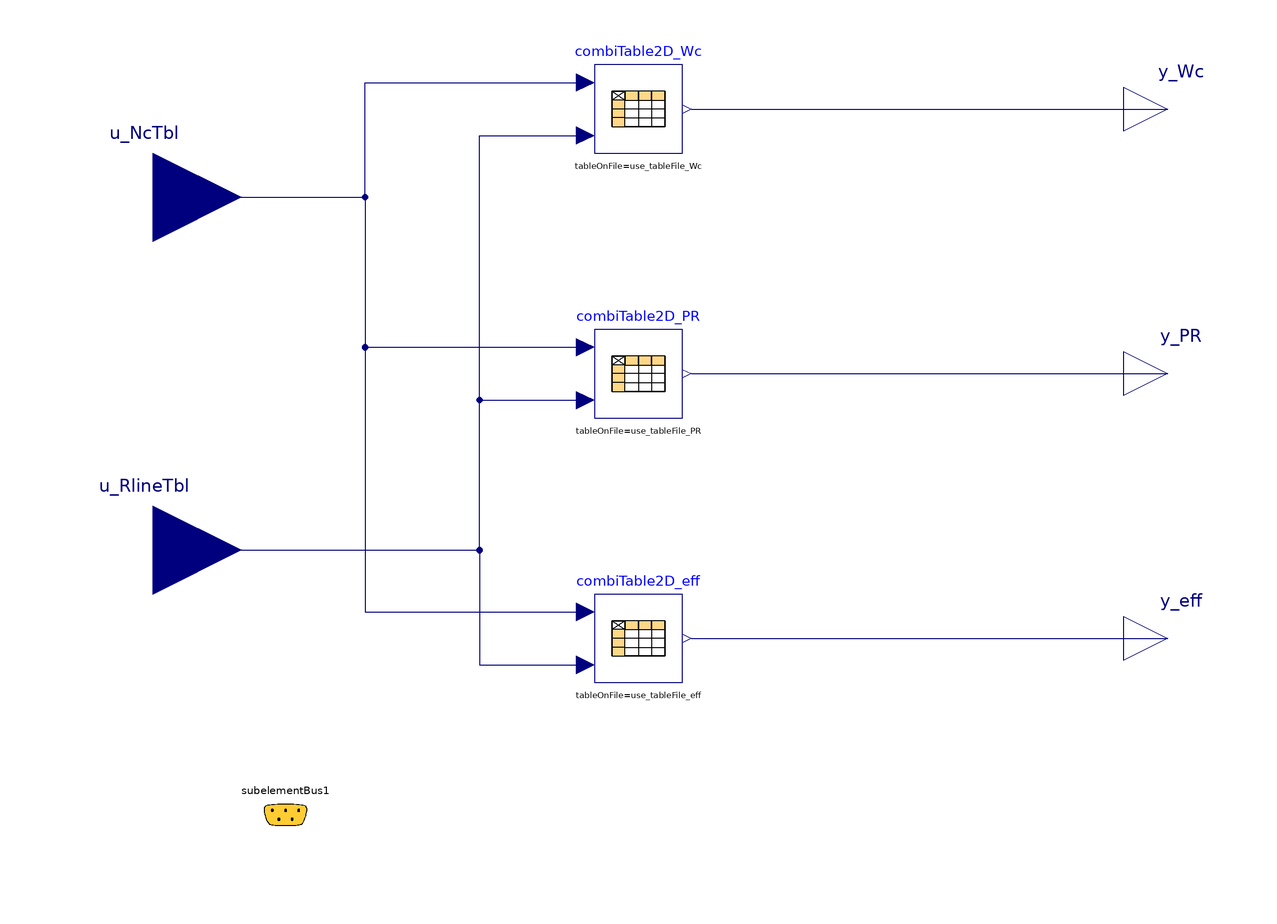

This picture is the connection diagram that the Modelica source below describes through its graphical annotations.

block CompressorTable_WcPReff_NcRline00
  extends PropulsionSystem.Icons.Icon_CompressorTable_WcPReff_NcRline00;
  /********************************************************
              imports
  ********************************************************/
  import Modelica.Constants;
  
  
  /********************************************************
                     Declaration
  ********************************************************/
  /* ---------------------------------------------
          switches
  --------------------------------------------- */
  parameter Boolean use_tableFile_Wc=false "" annotation(
    Evaluate = true,
    HideResult = true,
    choices(checkBox = true), Dialog(group = "switch about table file reading"));
  parameter Boolean use_tableFile_PR=false "" annotation(
    Evaluate = true,
    HideResult = true,
    choices(checkBox = true), Dialog(group = "switch about table file reading"));
  parameter Boolean use_tableFile_eff=false "" annotation(
    Evaluate = true,
    HideResult = true,
    choices(checkBox = true), Dialog(group = "switch about table file reading"));
  parameter PropulsionSystem.Types.switches.switchTableDataResource switchTableDataLocation=PropulsionSystem.Types.switches.switchTableDataResource.inLibraryDirectory "where table data file is located, valid if use_tableFile_..==true" annotation(
    Dialog(group="switch about table file reading")
  );
  
  parameter Modelica.Blocks.Types.Smoothness switchSmoothness_Wc
    =Modelica.Blocks.Types.Smoothness.ContinuousDerivative "" annotation(
    Dialog(group="switch about interpolation")
  );
  parameter Modelica.Blocks.Types.Smoothness switchSmoothness_PR
    =Modelica.Blocks.Types.Smoothness.ContinuousDerivative "" annotation(
    Dialog(group="switch about interpolation")
  );
  parameter Modelica.Blocks.Types.Smoothness switchSmoothness_eff
    =Modelica.Blocks.Types.Smoothness.ContinuousDerivative "" annotation(
    Dialog(group="switch about interpolation")
  );
  
  parameter Boolean printCmd = false "" annotation(
    Evaluate = true,
    HideResult = true,
    choices(checkBox = true),
    Dialog(tab = "debug setting"));
  
  
  /* ---------------------------------------------
        parameters    
  --------------------------------------------- */
  parameter String pathName_tableFileInSimExeDir="./tableData/table_Compressor_WcPReff_NcRline00.txt" "relative path under sim. exe. file directory" annotation(
    Dialog(group = "table file read setting"));
  parameter String pathName_tableFileInLibPackage="modelica://PropulsionSystem/tableData/table_Compressor_WcPReff_NcRline00.txt" "path in library sub-directory" annotation(
    Dialog(group = "table file read setting"));
  parameter String tableName_Wc="Wc_NcRline" "" annotation(
    Dialog(group = "table file read setting"));
  parameter String tableName_PR="PR_NcRline" "" annotation(
    Dialog(group = "table file read setting"));
  parameter String tableName_eff="eff_NcRline" "" annotation(
    Dialog(group = "table file read setting"));
  
  
  
    
  /* ---------------------------------------------
        Internal objects   
  --------------------------------------------- */
  Modelica.Blocks.Tables.CombiTable2Ds combiTable2D_Wc(
    table =tableDefault_Wc_NcRline,
    tableOnFile= use_tableFile_Wc,
    fileName= fullPathName_tableFile_used,
    tableName= tableName_Wc,
    smoothness= switchSmoothness_Wc
  )
  ""
    annotation(
    Placement(visible = true, transformation(origin = {-10, 60}, extent = {{-10, -10}, {10, 10}}, rotation = 0)));
  Modelica.Blocks.Tables.CombiTable2Ds combiTable2D_PR(
    table= tableDefault_PR_NcRline,
    tableOnFile= use_tableFile_PR,
    fileName= fullPathName_tableFile_used,
    tableName= tableName_PR,
    smoothness= switchSmoothness_PR
  )
  ""
   annotation(
    Placement(visible = true, transformation(origin = {-10, 0}, extent = {{-10, -10}, {10, 10}}, rotation = 0)));
  Modelica.Blocks.Tables.CombiTable2Ds combiTable2D_eff(
    table=tableDefault_eff_NcRline,
    tableOnFile= use_tableFile_eff,
    fileName= fullPathName_tableFile_used,
    tableName= tableName_eff,
    smoothness= switchSmoothness_eff
  )
  ""
   annotation(
    Placement(visible = true, transformation(origin = {-10, -60}, extent = {{-10, -10}, {10, 10}}, rotation = 0)));
  
  
  
  /* ---------------------------------------------
          Interface
  --------------------------------------------- */
  PropulsionSystem.Types.SubelementBus subelementBus1 annotation(
    Placement(visible = true, transformation(origin = {-90, -100}, extent = {{-10, -10}, {10, 10}}, rotation = 0), iconTransformation(origin = {-90, -100}, extent = {{-10, -10}, {10, 10}}, rotation = 0)));
  input Modelica.Blocks.Interfaces.RealInput u_NcTbl annotation(
    Placement(visible = true, transformation(origin = {-120, 40}, extent = {{-20, -20}, {20, 20}}, rotation = 0), iconTransformation(origin = {-110, 40}, extent = {{-10, -10}, {10, 10}}, rotation = 0)));
  input Modelica.Blocks.Interfaces.RealInput u_RlineTbl annotation(
    Placement(visible = true, transformation(origin = {-120, -40}, extent = {{-20, -20}, {20, 20}}, rotation = 0), iconTransformation(origin = {-110, -40}, extent = {{-10, -10}, {10, 10}}, rotation = 0)));
  output Modelica.Blocks.Interfaces.RealOutput y_Wc(start=100.0, quantity="MassFlowRate", unit="kg/s", displayUnit="kg/s") "[kg/s]" annotation(
    Dialog(tab="Variables", group="start attribute" ,enable=false, showStartAttribute=true),
    Placement(visible = true, transformation(origin = {110, 60}, extent = {{-10, -10}, {10, 10}}, rotation = 0), iconTransformation(origin = {110, 60}, extent = {{-10, -10}, {10, 10}}, rotation = 0)));
  output Modelica.Blocks.Interfaces.RealOutput y_PR(start=2.0) "[nond]" annotation(
    Dialog(tab="Variables", group="start attribute" ,enable=false, showStartAttribute=true),
    Placement(visible = true, transformation(origin = {110, 0}, extent = {{-10, -10}, {10, 10}}, rotation = 0), iconTransformation(origin = {110, 0}, extent = {{-10, -10}, {10, 10}}, rotation = 0)));
  output Modelica.Blocks.Interfaces.RealOutput y_eff(start=0.9) "[nond]" annotation(
    Dialog(tab="Variables", group="start attribute" ,enable=false, showStartAttribute=true),
    Placement(visible = true, transformation(origin = {110, -60}, extent = {{-10, -10}, {10, 10}}, rotation = 0), iconTransformation(origin = {110, -60}, extent = {{-10, -10}, {10, 10}}, rotation = 0)));
  //********************************************************************************
protected
  parameter String fullPathName_tableFileInSimExeDir=Modelica.Utilities.Files.fullPathName(pathName_tableFileInSimExeDir)
    "" 
    annotation(
    HideResult=false
    );
  parameter String fullPathName_tableFileInLibPackage=Modelica.Utilities.Files.loadResource(pathName_tableFileInLibPackage)
    "" 
    annotation(
    HideResult=false
    );
  
  parameter String fullPathName_tableFile_used= 
    if (switchTableDataLocation==PropulsionSystem.Types.switches.switchTableDataResource.inSimExeDirectory) then  fullPathName_tableFileInSimExeDir 
    elseif (switchTableDataLocation==PropulsionSystem.Types.switches.switchTableDataResource.inLibraryDirectory) then fullPathName_tableFileInLibPackage 
    else fullPathName_tableFileInLibPackage 
    "" 
    annotation(
    HideResult=false
    );
  
  
  parameter Integer sizeTbl_Wc[2](each fixed=false)
    "" 
    annotation(
    HideResult=false
    );
  parameter Integer sizeTbl_PR[2](each fixed=false)
    "" 
    annotation(
    HideResult=false
    );    
  parameter Integer sizeTbl_eff[2](each fixed=false)
    "" 
    annotation(
    HideResult=false
    );
  /*
  parameter Integer n_Wc(fixed=false)
    "" 
    annotation(
    HideResult=false
    );
  parameter Integer n_PR(fixed=false)
    "" 
    annotation(
    HideResult=false
    );
  parameter Integer n_eff(fixed=false)
    "" 
    annotation(
    HideResult=false
    );
  */
  
  parameter Real tableDefault_Wc_NcRline[:, :]= [0, 0.087266463, 0.185441233, 0.283616003, 0.381790774, 0.479965544, 0.578140315, 0.676315085, 0.774489856, 0.872664626, 0.970839396, 1.069014167; 0.1, 10.376, 9.951, 9.252, 8.327, 7.238, 6.055, 4.854, 3.704, 2.664, 1.781, 1.083; 0.2, 21.859, 21.369, 20.542, 19.401, 17.982, 16.325, 14.481, 12.506, 10.460, 8.410, 6.422; 0.3, 34.349, 33.818, 32.915, 31.650, 30.043, 28.115, 25.896, 23.418, 20.719, 17.839, 14.827; 0.4, 47.840, 47.277, 46.312, 44.952, 43.204, 41.078, 38.587, 35.743, 32.562, 29.058, 25.243; 0.5, 62.331, 61.739, 60.720, 59.276, 57.409, 55.118, 52.404, 49.265, 45.695, 41.682, 37.207; 0.6, 77.824, 77.203, 76.134, 74.613, 72.638, 70.200, 67.291, 63.895, 59.990, 55.541, 50.497; 0.7, 94.316, 93.668, 92.550, 90.957, 88.880, 86.307, 83.219, 79.590, 75.385, 70.548, 64.996; 0.8, 111.808, 111.134, 109.969, 108.306, 106.132, 103.429, 100.173, 96.329, 91.847, 86.653, 80.637; 0.9, 130.301, 129.600, 128.389, 126.657, 124.389, 121.563, 118.147, 114.098, 109.355, 103.827, 97.379; 1.0, 149.794, 149.067, 147.810, 146.011, 143.651, 140.704, 137.134, 132.889, 127.896, 122.051, 115.194; 1.1, 170.287, 169.534, 168.232, 166.366, 163.916, 160.851, 157.130, 152.695, 147.462, 141.313, 134.065; 1.2, 191.779, 191.001, 189.654, 187.723, 185.183, 182.003, 178.134, 173.513, 168.048, 161.604, 153.979; 1.3, 214.272, 213.469, 212.077, 210.080, 207.452, 204.157, 200.144, 195.341, 189.648, 182.917, 174.927; 1.4, 237.765, 236.936, 235.500, 233.438, 230.723, 227.315, 223.159, 218.177, 212.260, 205.249, 196.903; 1.5, 262.258, 261.404, 259.923, 257.797, 254.995, 251.475, 247.177, 242.018, 235.882, 228.596, 219.901] "table, Wc=f(Nc, Rline)" annotation(
    Dialog(group = "default table"),
    HideResult=true
    );
  
  parameter Real tableDefault_PR_NcRline[:, :]= [0, 0.087266463, 0.185441233, 0.283616003, 0.381790774, 0.479965544, 0.578140315, 0.676315085, 0.774489856, 0.872664626, 0.970839396, 1.069014167; 0.1, 0.0001, 0.0013, 0.0048, 0.0117, 0.0227, 0.0383, 0.0584, 0.0824, 0.1093, 0.1378, 0.1662; 0.2, 0.0165, 0.0582, 0.1174, 0.1900, 0.2726, 0.3618, 0.4547, 0.5479, 0.6387, 0.7241, 0.8015; 0.3, 0.1347, 0.3198, 0.5176, 0.7202, 0.9225, 1.1204, 1.3104, 1.4893, 1.6544, 1.8030, 1.9331; 0.4, 0.4694, 0.9064, 1.3074, 1.6810, 2.0295, 2.3530, 2.6509, 2.9221, 3.1654, 3.3796, 3.5636; 0.5, 1.1089, 1.8859, 2.5346, 3.1047, 3.6146, 4.0729, 4.4842, 4.8509, 5.1743, 5.4552, 5.6936; 0.6, 2.1121, 3.2963, 4.2234, 5.0064, 5.6870, 6.2855, 6.8134, 7.2775, 7.6821, 8.0302, 8.3234; 0.7, 3.5176, 5.1600, 6.3870, 7.3939, 8.2514, 8.9937, 9.6402, 10.2028, 10.6893, 11.1048, 11.4530; 0.8, 5.3511, 7.4906, 9.0332, 10.2719, 11.3104, 12.1988, 12.9653, 13.6272, 14.1959, 14.6792, 15.0825; 0.9, 7.6303, 10.2970, 12.1670, 13.6431, 14.8658, 15.9020, 16.7893, 17.5511, 18.2023, 18.7535, 19.2119; 1.0, 10.3677, 13.5852, 15.7915, 17.5094, 18.9184, 20.1036, 21.1126, 21.9745, 22.7085, 23.3277, 23.8413; 1.1, 13.5721, 17.3595, 19.9089, 21.8719, 23.4689, 24.8041, 25.9352, 26.8976, 27.7145, 28.4018, 28.9706; 1.2, 17.2502, 21.6227, 24.5209, 26.7315, 28.5179, 30.0038, 31.2573, 32.3204, 33.2203, 33.9758, 34.6000; 1.3, 21.4069, 26.3771, 29.6285, 32.0888, 34.0657, 35.7028, 37.0792, 38.2431, 39.2261, 40.0498, 40.7293; 1.4, 26.0460, 31.6243, 35.2326, 37.9442, 40.1125, 41.9013, 43.4007, 44.6656, 45.7318, 46.6238, 47.3585; 1.5, 31.1704, 37.3657, 41.3339, 44.2982, 46.6585, 48.5993, 50.2220, 51.5880, 52.7375, 53.6977, 54.4878] "table, PR=f(Nc, Rline)" annotation(
    Dialog(group = "default table"),
    HideResult=true
    );
  
  parameter Real tableDefault_eff_NcRline[:, :]= [	0	,	0.087266463	,	0.185441233	,	0.283616003	,	0.381790774	,	0.479965544	,	0.578140315	,	0.676315085	,	0.774489856	,	0.872664626	,	0.970839396	,	1.069014167	;	0.1	,	0.4545	,	0.4831	,	0.5073	,	0.5272	,	0.5428	,	0.5540	,	0.5610	,	0.5636	,	0.5619	,	0.5559	,	0.5456	;	0.2	,	0.5318	,	0.5603	,	0.5846	,	0.6044	,	0.6200	,	0.6313	,	0.6382	,	0.6409	,	0.6392	,	0.6332	,	0.6229	;	0.3	,	0.6000	,	0.6285	,	0.6527	,	0.6726	,	0.6882	,	0.6995	,	0.7064	,	0.7091	,	0.7074	,	0.7014	,	0.6911	;	0.4	,	0.6591	,	0.6876	,	0.7118	,	0.7317	,	0.7473	,	0.7586	,	0.7655	,	0.7682	,	0.7665	,	0.7605	,	0.7502	;	0.5	,	0.7091	,	0.7376	,	0.7618	,	0.7817	,	0.7973	,	0.8086	,	0.8155	,	0.8182	,	0.8165	,	0.8105	,	0.8002	;	0.6	,	0.7500	,	0.7785	,	0.8027	,	0.8226	,	0.8382	,	0.8495	,	0.8564	,	0.8591	,	0.8574	,	0.8514	,	0.8411	;	0.7	,	0.7818	,	0.8103	,	0.8346	,	0.8544	,	0.8700	,	0.8813	,	0.8882	,	0.8909	,	0.8892	,	0.8832	,	0.8729	;	0.8	,	0.8045	,	0.8331	,	0.8573	,	0.8772	,	0.8928	,	0.9040	,	0.9110	,	0.9136	,	0.9119	,	0.9059	,	0.8956	; 0.9	,	0.8182	,	0.8467	,	0.8709	,	0.8908	,	0.9064	,	0.9177	,	0.9246	,	0.9272	,	0.9256	,	0.9196	,	0.9093	;	1.0	,	0.8227	,	0.8513	,	0.8755	,	0.8954	,	0.9109	,	0.9222	,	0.9292	,	0.9318	,	0.9301	,	0.9241	,	0.9138	;	1.1	,	0.8182	,	0.8467	,	0.8709	,	0.8908	,	0.9064	,	0.9177	,	0.9246	,	0.9272	,	0.9256	,	0.9196	,	0.9093	;	1.2	,	0.8045	,	0.8331	,	0.8573	,	0.8772	,	0.8928	,	0.9040	,	0.9110	,	0.9136	,	0.9119	,	0.9059	,	0.8956	;	1.3	,	0.7818	,	0.8103	,	0.8346	,	0.8544	,	0.8700	,	0.8813	,	0.8882	,	0.8909	,	0.8892	,	0.8832	,	0.8729	;	1.4	,	0.7500	,	0.7785	,	0.8027	,	0.8226	,	0.8382	,	0.8495	,	0.8564	,	0.8591	,	0.8574	,	0.8514	,	0.8411	;	1.5	,	0.7091	,	0.7376	,	0.7618	,	0.7817	,	0.7973	,	0.8086	,	0.8155	,	0.8182	,	0.8165	,	0.8105	,	0.8002	]
 "" annotation(
    Dialog(group = "default table"),
    HideResult=true
    );
  //********************************************************************************
initial algorithm
  
  if printCmd == true then
    print("----- msg at initialization -----"+"\n");
    print("     instance: " + getInstanceName()  + "\n");
    print("file read by this component= " + fullPathName_tableFile_used + "\n");
    print("----- end msg at initialization, " + getInstanceName()+ " -----"+"\n");
  end if;
  
  
  
initial equation
  sizeTbl_Wc=size(combiTable2D_Wc.table);
  sizeTbl_PR=size(combiTable2D_PR.table);
  sizeTbl_eff=size(combiTable2D_eff.table);
  /*
  n_Wc=sizeTbl_Wc[0]*sizeTbl_Wc[1];
  n_PR=sizeTbl_PR[0]*sizeTbl_PR[1];
  n_eff=sizeTbl_eff[0]*sizeTbl_eff[1];
  */
  
equation
  
  /**/
  connect(combiTable2D_Wc.y, y_Wc) annotation(
    Line(points = {{2, 60}, {110, 60}}, color = {0, 0, 127}));
  connect(combiTable2D_PR.y, y_PR) annotation(
    Line(points = {{2, 0}, {110, 0}}, color = {0, 0, 127}));
  connect(combiTable2D_eff.y, y_eff) annotation(
    Line(points = {{2, -60}, {110, -60}}, color = {0, 0, 127}));
  
  connect(u_RlineTbl, combiTable2D_Wc.u2) annotation(
    Line(points = {{-120, -40}, {-46, -40}, {-46, 54}, {-22, 54}}, color = {0, 0, 127}));
  connect(u_NcTbl, combiTable2D_Wc.u1) annotation(
    Line(points = {{-120, 40}, {-72, 40}, {-72, 66}, {-22, 66}}, color = {0, 0, 127}));
  connect(u_RlineTbl, combiTable2D_eff.u2) annotation(
    Line(points = {{-120, -40}, {-46, -40}, {-46, -66}, {-22, -66}, {-22, -66}}, color = {0, 0, 127}));
  connect(u_RlineTbl, combiTable2D_PR.u2) annotation(
    Line(points = {{-120, -40}, {-46, -40}, {-46, -6}, {-22, -6}, {-22, -6}}, color = {0, 0, 127}));
  connect(u_NcTbl, combiTable2D_eff.u1) annotation(
    Line(points = {{-120, 40}, {-72, 40}, {-72, -54}, {-22, -54}}, color = {0, 0, 127}));
  connect(u_NcTbl, combiTable2D_PR.u1) annotation(
    Line(points = {{-120, 40}, {-72, 40}, {-72, 6}, {-22, 6}, {-22, 6}}, color = {0, 0, 127}));
  
  
annotation(
    defaultComponentName="CmpTbl_WcPReff_NcRline",
    Diagram,
    Icon(graphics = {Text(origin = {0, -110}, extent = {{-100, 8}, {100, -8}}, textString = "%name")}, coordinateSystem(initialScale = 0.1)));
    
end CompressorTable_WcPReff_NcRline00;